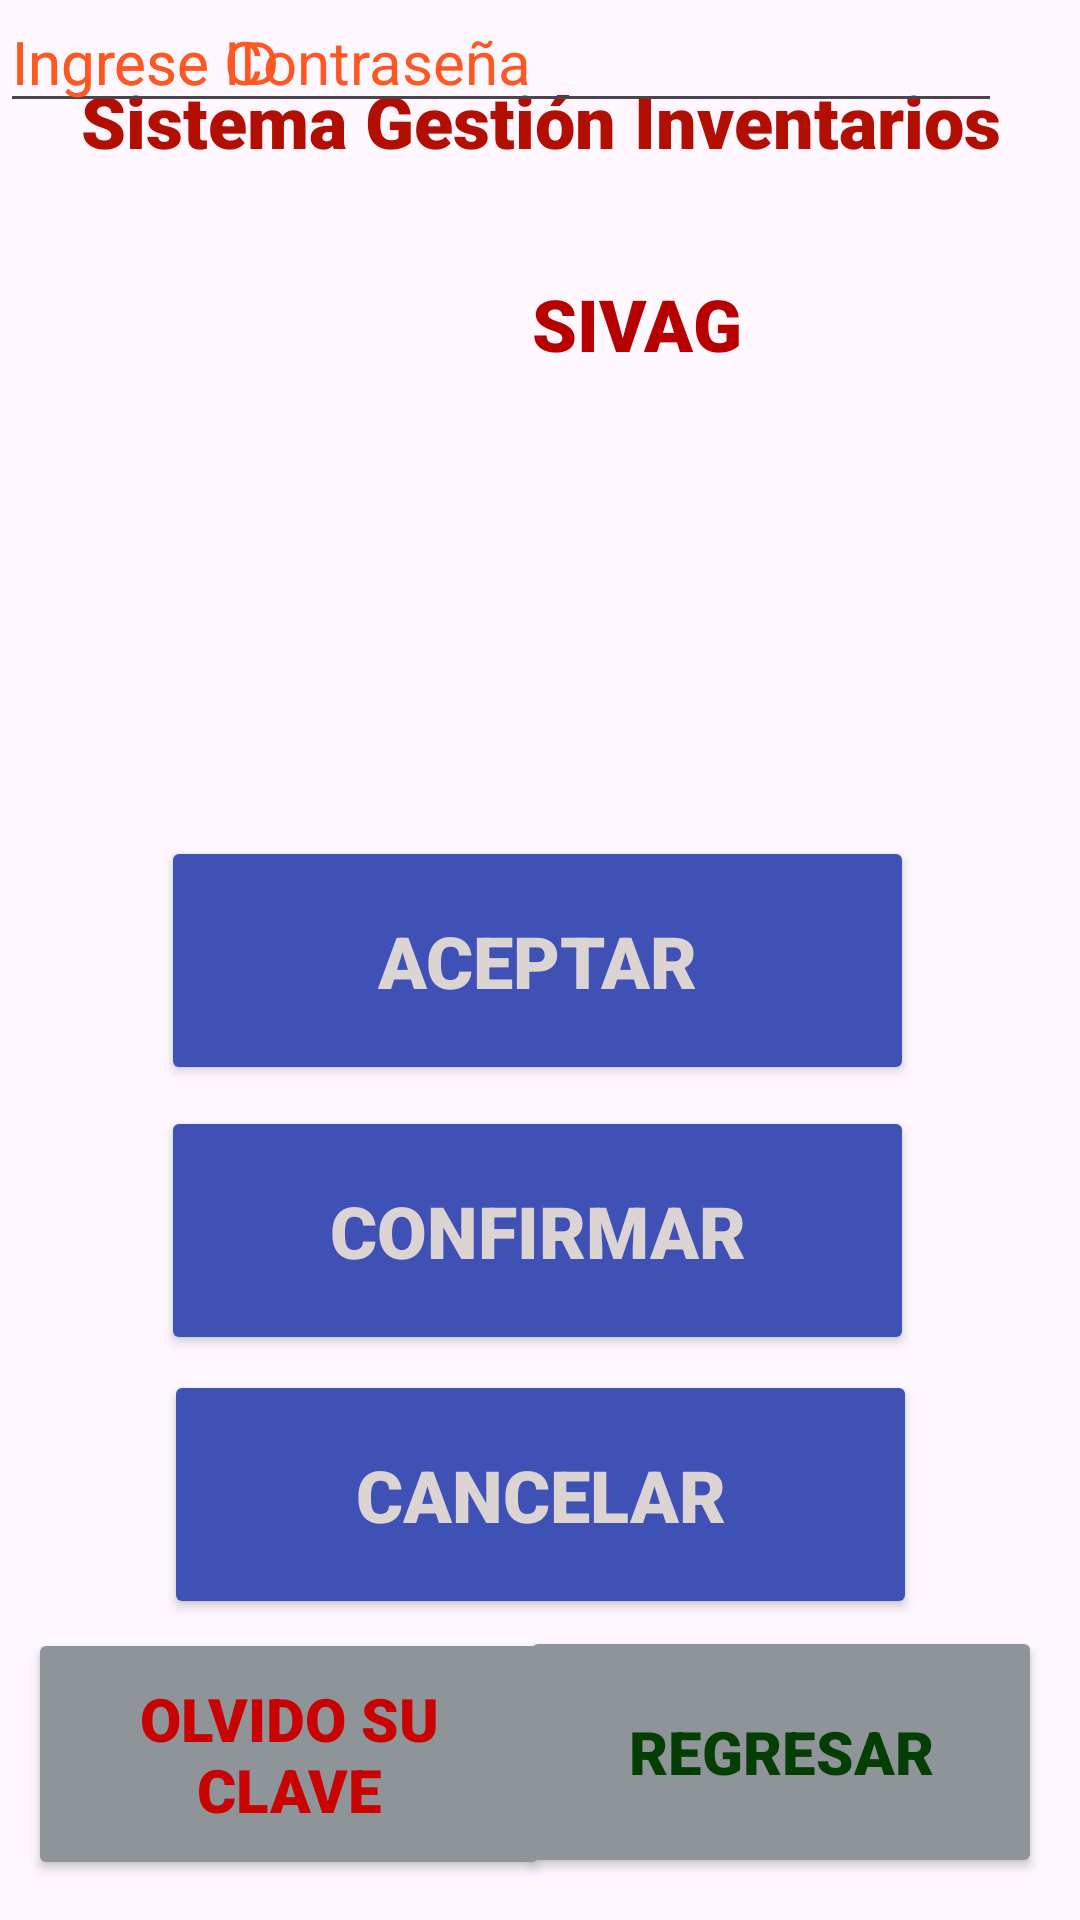

This screen was rendered from an Android layout file. Write that file and the resources it references.
<!-- AndroidManifest.xml: application theme Theme.SivagEvidencia -->
<!-- res/layout/activity_main6.xml -->
<?xml version="1.0" encoding="utf-8"?>
<androidx.constraintlayout.widget.ConstraintLayout xmlns:android="http://schemas.android.com/apk/res/android"
    xmlns:app="http://schemas.android.com/apk/res-auto"
    xmlns:tools="http://schemas.android.com/tools"
    android:layout_width="match_parent"
    android:layout_height="match_parent"
    tools:context=".MainActivity6">

    <androidx.constraintlayout.widget.ConstraintLayout
        android:layout_width="match_parent"
        android:layout_height="match_parent"
        tools:context=".MainActivity2">

        <Button
            android:id="@+id/button4"
            android:layout_width="251dp"
            android:layout_height="83dp"
            android:backgroundTint="#3F51B5"
            android:fontFamily="sans-serif-black"
            android:shadowColor="#3F51B5"
            android:text="Aceptar"
            android:textColor="#DCD3D3"
            android:textColorHighlight="#3F51B5"
            android:textColorHint="#3F51B5"
            android:textColorLink="#3F51B5"
            android:textSize="24sp"
            app:layout_constraintBottom_toBottomOf="parent"
            app:layout_constraintEnd_toEndOf="parent"
            app:layout_constraintHorizontal_bias="0.493"
            app:layout_constraintStart_toStartOf="parent"
            app:layout_constraintTop_toTopOf="parent"
            app:rippleColor="#3F51B5"
            app:strokeColor="#3F51B5" />

        <Button
            android:id="@+id/button5"
            android:layout_width="251dp"
            android:layout_height="83dp"
            android:backgroundTint="#3F51B5"
            android:fontFamily="sans-serif-black"
            android:shadowColor="#3F51B5"
            android:text="Confirmar"
            android:textColor="#DCD3D3"
            android:textColorHighlight="#3F51B5"
            android:textColorHint="#3F51B5"
            android:textColorLink="#3F51B5"
            android:textSize="24sp"
            app:layout_constraintBottom_toBottomOf="parent"
            app:layout_constraintEnd_toEndOf="parent"
            app:layout_constraintHorizontal_bias="0.493"
            app:layout_constraintStart_toStartOf="parent"
            app:layout_constraintTop_toTopOf="parent"
            app:layout_constraintVertical_bias="0.662"
            app:rippleColor="#3F51B5"
            app:strokeColor="#3F51B5" />

        <Button
            android:id="@+id/button6"
            android:layout_width="251dp"
            android:layout_height="83dp"
            android:backgroundTint="#3F51B5"
            android:fontFamily="sans-serif-black"
            android:shadowColor="#3F51B5"
            android:text="Cancelar"
            android:textColor="#DCD3D3"
            android:textColorHighlight="#3F51B5"
            android:textColorHint="#3F51B5"
            android:textColorLink="#3F51B5"
            android:textSize="24sp"
            app:layout_constraintBottom_toBottomOf="parent"
            app:layout_constraintEnd_toEndOf="parent"
            app:layout_constraintStart_toStartOf="parent"
            app:layout_constraintTop_toTopOf="parent"
            app:layout_constraintVertical_bias="0.82"
            app:rippleColor="#3F51B5"
            app:strokeColor="#3F51B5" />

        <TextView
            android:id="@+id/textView7"
            android:layout_width="wrap_content"
            android:layout_height="wrap_content"
            android:fontFamily="sans-serif-black"
            android:text="SIVAG"
            android:textColor="#B70101"
            android:textSize="24sp"
            app:layout_constraintBottom_toBottomOf="parent"
            app:layout_constraintEnd_toEndOf="parent"
            app:layout_constraintHorizontal_bias="0.612"
            app:layout_constraintStart_toStartOf="parent"
            app:layout_constraintTop_toTopOf="parent"
            app:layout_constraintVertical_bias="0.151" />

        <TextView
            android:id="@+id/textView6"
            android:layout_width="341dp"
            android:layout_height="39dp"
            android:fontFamily="sans-serif-black"
            android:text="Sistema Gestión Inventarios"
            android:textAlignment="center"
            android:textColor="#B20F02"
            android:textSize="24sp"
            app:layout_constraintBottom_toBottomOf="parent"
            app:layout_constraintEnd_toEndOf="parent"
            app:layout_constraintStart_toStartOf="parent"
            app:layout_constraintTop_toTopOf="parent"
            app:layout_constraintVertical_bias="0.04" />

        <com.google.android.material.textfield.TextInputEditText
            android:id="@+id/textInputEditText"
            android:layout_width="334dp"
            android:layout_height="41dp"
            android:hint="hint"
            android:shadowColor="#03A9F4"
            android:text="Ingrese ID"
            android:textColor="#FF5722"
            android:textSize="20sp"
            tools:layout_editor_absoluteX="35dp"
            tools:layout_editor_absoluteY="189dp" />

        <com.google.android.material.textfield.TextInputEditText
            android:id="@+id/textInputEditText2"
            android:layout_width="334dp"
            android:layout_height="41dp"
            android:hint="hint"
            android:shadowColor="#03A9F4"
            android:text="Ingrese Contraseña"
            android:textColor="#FF5722"
            android:textSize="20sp"
            tools:layout_editor_absoluteX="35dp"
            tools:layout_editor_absoluteY="251dp" />

        <Button
            android:id="@+id/button7"
            android:layout_width="174dp"
            android:layout_height="84dp"
            android:backgroundTint="#8F9498"
            android:fontFamily="sans-serif-black"
            android:text="Olvido Su Clave"
            android:textColor="#C90202"
            android:textSize="20sp"
            app:layout_constraintBottom_toBottomOf="parent"
            app:layout_constraintEnd_toEndOf="parent"
            app:layout_constraintHorizontal_bias="0.05"
            app:layout_constraintStart_toStartOf="parent"
            app:layout_constraintTop_toTopOf="parent"
            app:layout_constraintVertical_bias="0.976" />

        <Button
            android:id="@+id/button8"
            android:layout_width="174dp"
            android:layout_height="84dp"
            android:backgroundTint="#8F9498"
            android:fontFamily="sans-serif-black"
            android:text="Regresar"
            android:textColor="#043E04"
            android:textSize="20sp"
            app:layout_constraintBottom_toBottomOf="parent"
            app:layout_constraintEnd_toEndOf="parent"
            app:layout_constraintHorizontal_bias="0.932"
            app:layout_constraintStart_toStartOf="parent"
            app:layout_constraintTop_toTopOf="parent"
            app:layout_constraintVertical_bias="0.975" />

    </androidx.constraintlayout.widget.ConstraintLayout>
</androidx.constraintlayout.widget.ConstraintLayout>
<!-- resources referenced by this layout -->
<resources>
  <style name="Theme.SivagEvidencia" parent="Base.Theme.SivagEvidencia" />
  <style name="Base.Theme.SivagEvidencia" parent="Theme.Material3.DayNight.NoActionBar">
          
          
      </style>
</resources>
